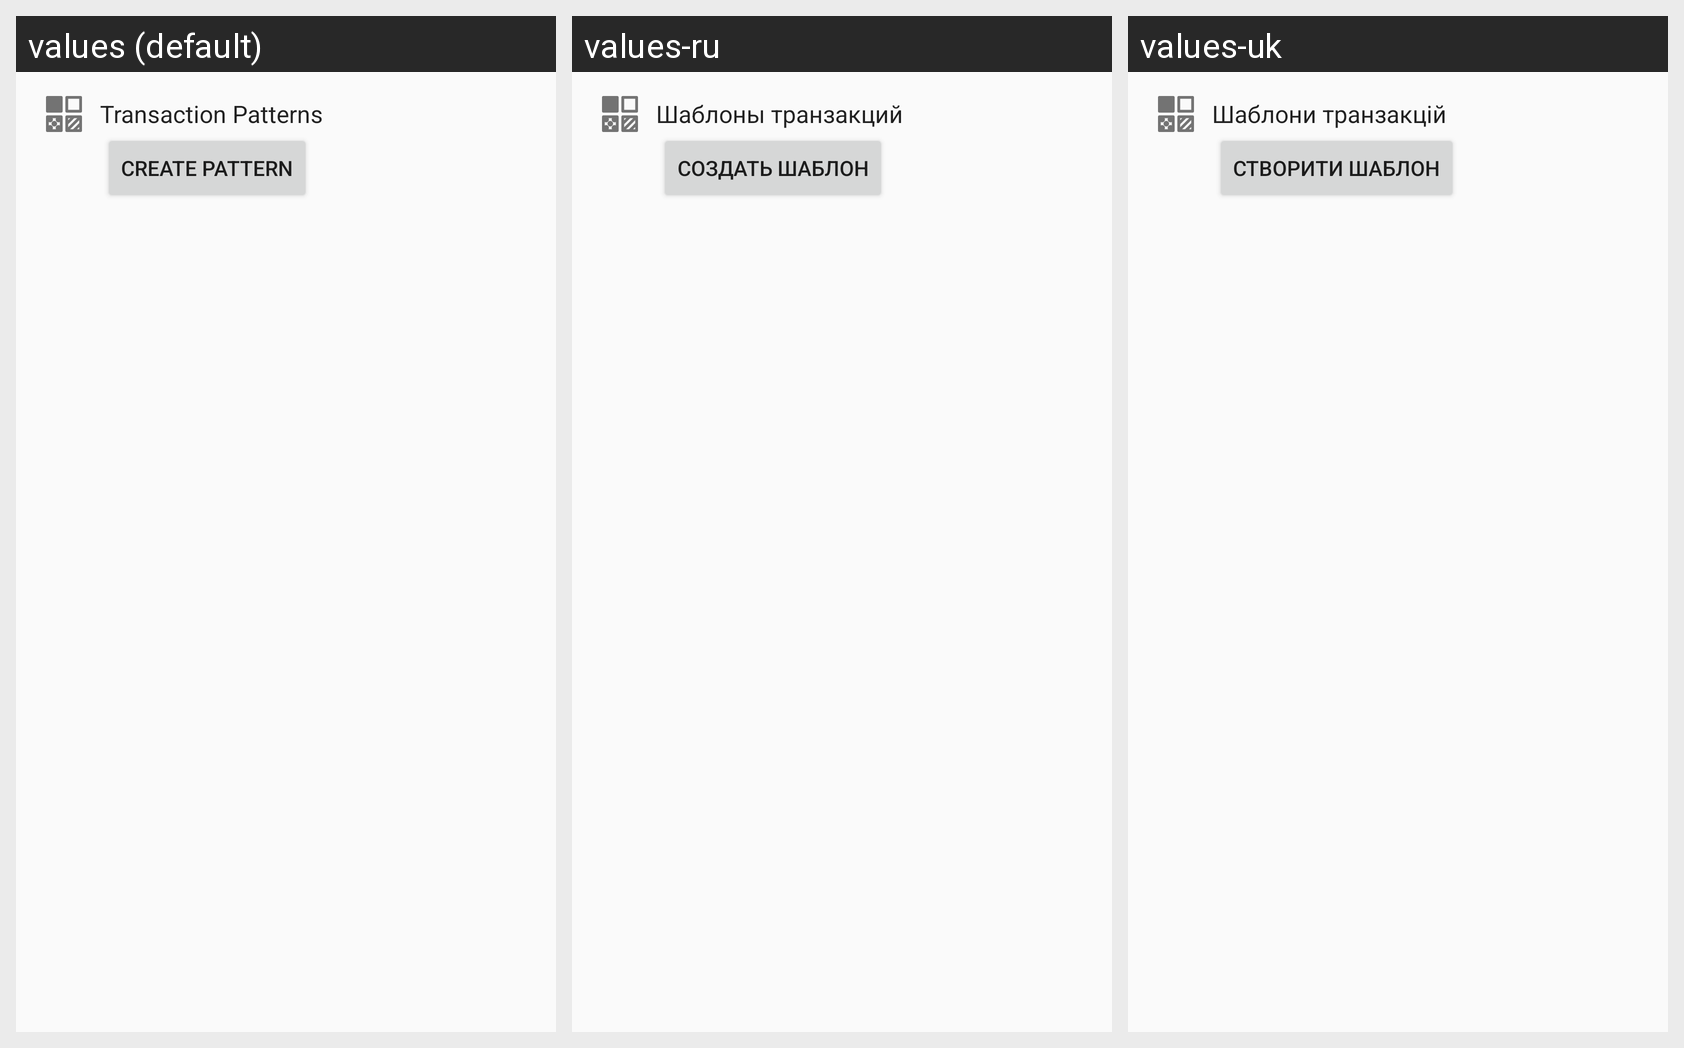

Strings drawn on this Android screen and how each of the app's shown locales translates them:
Android screen res/layout/fragment_home_patterns_unit.xml rendered under 3 locales, left to right: values (default), values-ru, values-uk. Device: Nexus 5 (rendered at 1080×1920; each locale shown at half size, 540×960, under a caption strip naming it); theme AppTheme.
Strings drawn on this screen, with the default value and each locale's value (text and hints the layout hard-codes, and strings that could not be matched under every locale, appear in the picture but are not listed):

patterns
  values: Transaction Patterns
  values-ru: Шаблоны транзакций
  values-uk: Шаблони транзакцій

create_pattern
  values: Create Pattern
  values-ru: Создать шаблон
  values-uk: Створити шаблон
